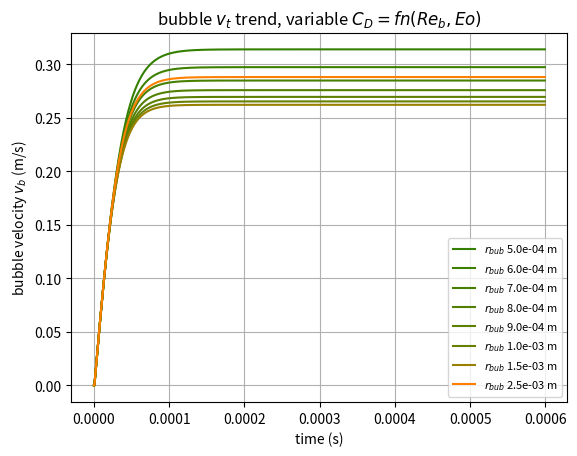

Write the Python code that produced this figure.
# -*- coding: utf-8 -*-
"""
Created on Thu Apr 23 12:14:48 2020

@author: Wazowskai
"""

import numpy as np
import math
import matplotlib.pyplot as plt

'''
computational setup
'''
n_p=1000

'''
problem constants
'''
#density in kg/m^3
rho_l=998.21
rho_g=1.205
mu_l=1e-3
mu_g=1e-5
gamma=7e-3
g=9.8
#cd=0.47
#bubble diameter in m


t=np.zeros(n_p)
dt=0.0006/n_p
v_b=np.zeros(n_p)
a_b=np.zeros(n_p)


#def b_acc(i):
#    return ((rho_g-rho_l)*Vol_b*g)/m_b
    #return ((rho_g-rho_l)*Vol_b*g+(-0.125*rho_l*cd*abs(v_b[i-1])*v_b[i-1]*a_x_b))/m_b
#def F_d(i):
#    return 0.125*cd*rho_l*(v_b[i]**2)*a_x_b

def cd(i):
    re=rho_l*v_b[i]*(2*r_b)/mu_l
    eo=(rho_l-rho_g)*g*((2*r_b)**2)/gamma
    if re==0:
        return 0
    else:
        return math.sqrt(((16/re)*(1+(2)/(1+(16/re)+(3.315/re**0.5))))**2+((4*eo)/(eo+9.5))**2)
    #return math.sqrt(((16/re)*(1+(2)/(1+(16/re)+(3.315/re**0.5))))**2+((4*eo)/(eo+9.5))**2)
r_b_list=[5e-4, 6e-4, 7e-4, 8e-4, 9e-4, 1e-3, 1.5e-3,2.5e-3]
for r_b in r_b_list: 
    Vol_b=(4/3)*math.pi*(r_b)**3
    a_x_b=math.pi*(r_b)**2
    m_b=rho_g*Vol_b
    for i in range(1, len(t)):
        t[i]=dt*i
        v_b[i]=v_b[i-1]+dt*a_b[i-1]
        F_g=rho_g*Vol_b*g
        F_b=(rho_l)*Vol_b*g
        F_d=0.125*cd(i)*rho_l*abs(v_b[i])*v_b[i]*a_x_b
        #a_b[i]=(F_g-F_d)/m_b
        a_b[i]=(F_b-F_g-F_d)/m_b
    plt.plot(t, v_b, color=(r_b/2.5e-3,0.5,0), label='$r_{bub}$ '+str('{:4.1e}'.format(r_b))+' m')
    plt.legend(fontsize=8)
plt.grid()
plt.title('bubble $v_t$ trend, variable $C_D=fn(Re_b, Eo)$')
plt.ylabel('bubble velocity $v_b$ (m/s)')
plt.xlabel('time (s)')
plt.show()
